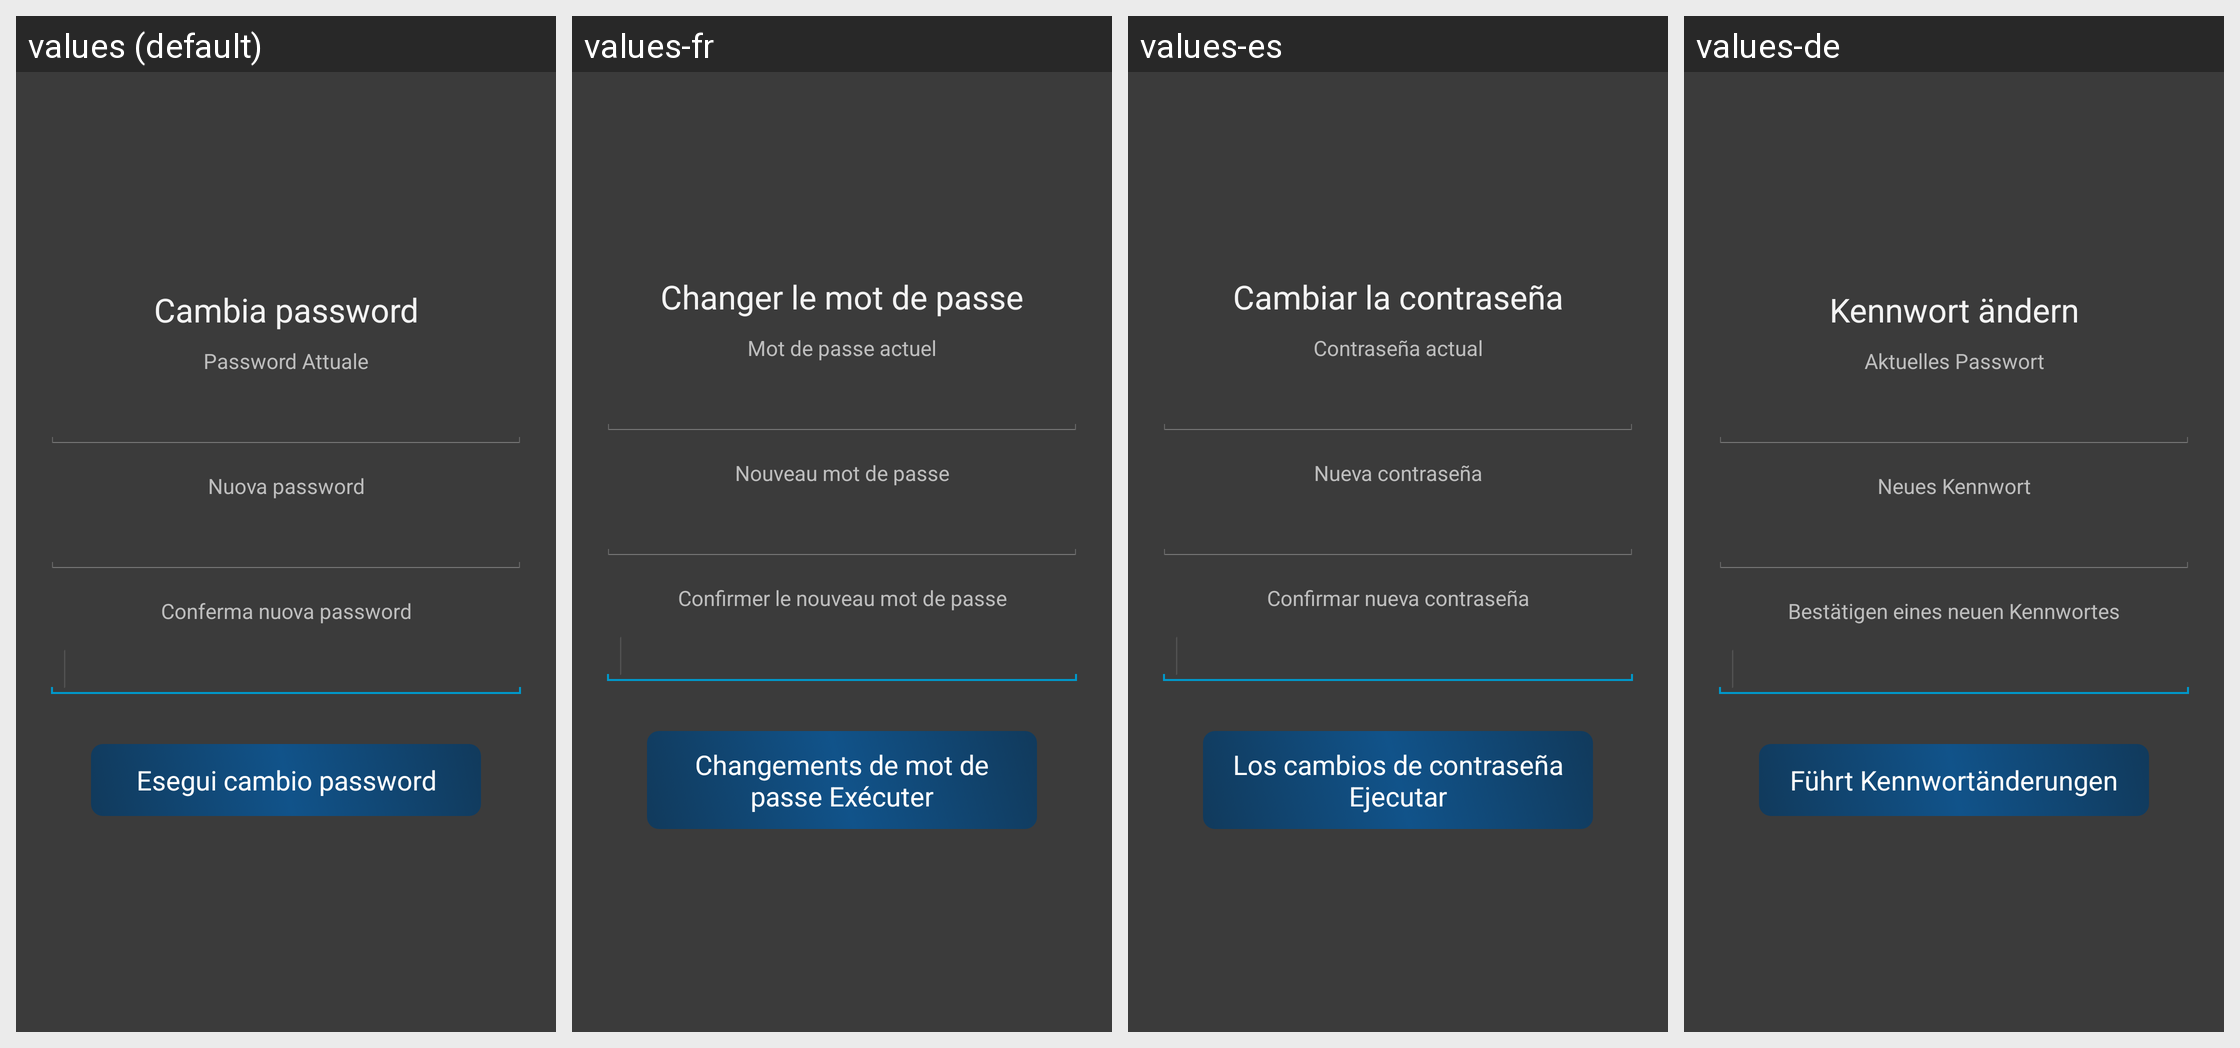

Translations of the strings shown on this Android screen, per locale in the grid:
Android screen res/layout/dialog_cambio_pswd.xml rendered under 4 locales, left to right: values (default), values-fr, values-es, values-de. Device: Nexus 5 (rendered at 1080×1920; each locale shown at half size, 540×960, under a caption strip naming it); theme AppTheme.
Other locales in the repository, not shown: values-en, values-it, values-ja, values-pt, values-ru, values-zh.
Strings drawn on this screen, with the default value and each locale's value (text and hints the layout hard-codes, and strings that could not be matched under every locale, appear in the picture but are not listed):

cambia_pswd
  values: Cambia password
  values-fr: Changer le mot de passe
  values-es: Cambiar la contraseña
  values-de: Kennwort ändern

pswd_attuale
  values: Password Attuale
  values-fr: Mot de passe actuel
  values-es: Contraseña actual
  values-de: Aktuelles Passwort

pswd_nuova
  values: Nuova password
  values-fr: Nouveau mot de passe
  values-es: Nueva contraseña
  values-de: Neues Kennwort

conferma_pswd_nuova
  values: Conferma nuova password
  values-fr: Confirmer le nouveau mot de passe
  values-es: Confirmar nueva contraseña
  values-de: Bestätigen eines neuen Kennwortes

esegui_cambio_pswd
  values: Esegui cambio password
  values-fr: Changements de mot de passe Exécuter
  values-es: Los cambios de contraseña Ejecutar
  values-de: Führt Kennwortänderungen
